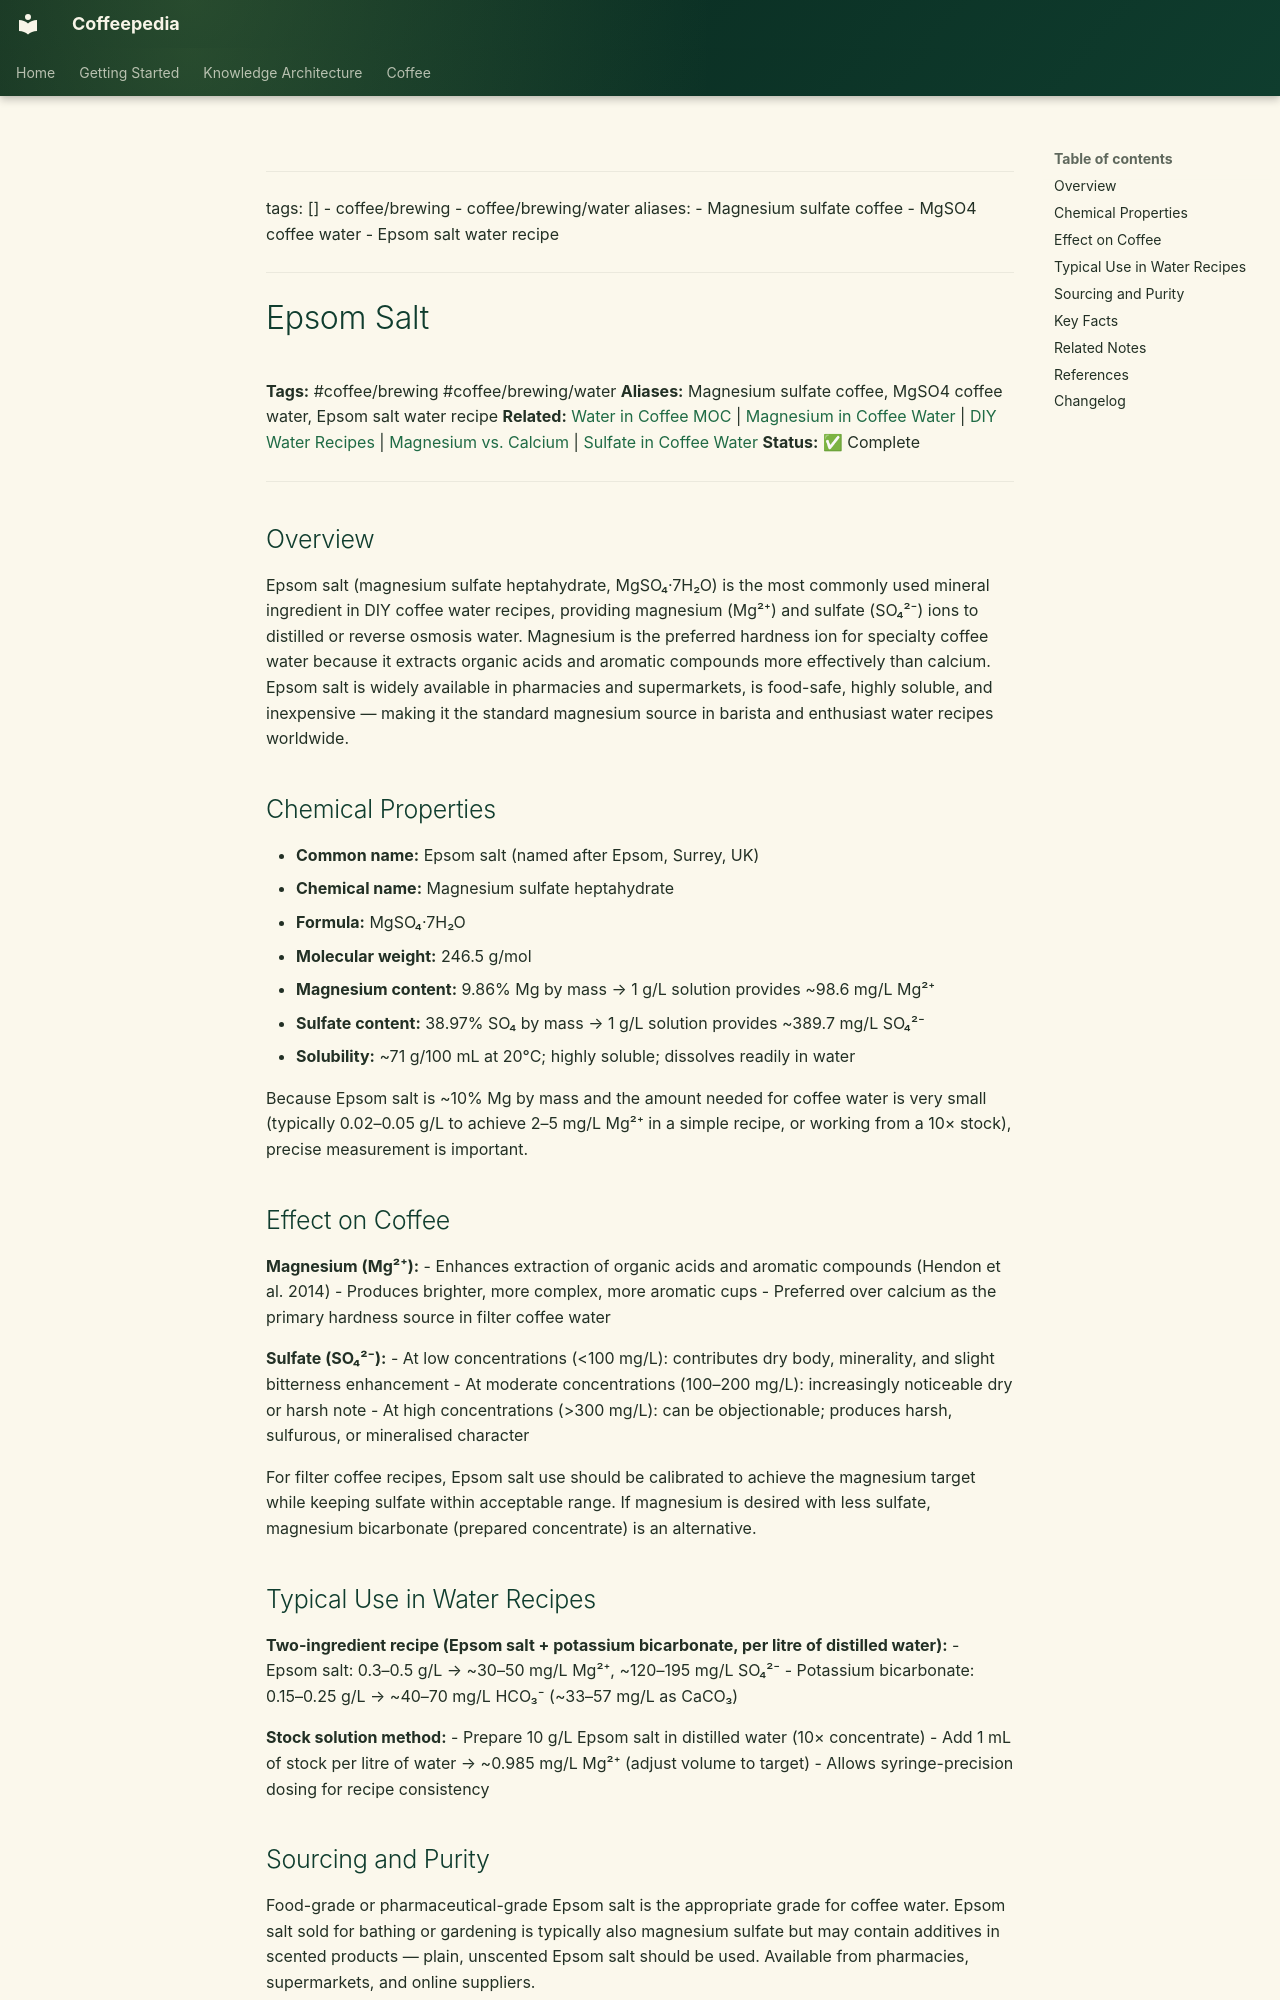

repository: Vauldt/all-about-coffee · page: coffee/coffee-brewing/epsom-salt/index.html · generator: mkdocs

---
tags: []
  - coffee/brewing
  - coffee/brewing/water
aliases:
  - Magnesium sulfate coffee
  - MgSO4 coffee water
  - Epsom salt water recipe
---

# Epsom Salt

**Tags:** #coffee/brewing #coffee/brewing/water
**Aliases:** Magnesium sulfate coffee, MgSO4 coffee water, Epsom salt water recipe
**Related:** [Water in Coffee MOC](../maps-of-content/water-in-coffee-moc.md) | [Magnesium in Coffee Water](magnesium-in-coffee-water.md) | [DIY Water Recipes](diy-water-recipes.md) | [Magnesium vs. Calcium](magnesium-vs-calcium.md) | [Sulfate in Coffee Water](sulfate-in-coffee-water.md)
**Status:** ✅ Complete

---

## Overview

Epsom salt (magnesium sulfate heptahydrate, MgSO₄·7H₂O) is the most commonly used mineral ingredient in DIY coffee water recipes, providing magnesium (Mg²⁺) and sulfate (SO₄²⁻) ions to distilled or reverse osmosis water. Magnesium is the preferred hardness ion for specialty coffee water because it extracts organic acids and aromatic compounds more effectively than calcium. Epsom salt is widely available in pharmacies and supermarkets, is food-safe, highly soluble, and inexpensive — making it the standard magnesium source in barista and enthusiast water recipes worldwide.

## Chemical Properties

- **Common name:** Epsom salt (named after Epsom, Surrey, UK)
- **Chemical name:** Magnesium sulfate heptahydrate
- **Formula:** MgSO₄·7H₂O
- **Molecular weight:** 246.5 g/mol
- **Magnesium content:** 9.86% Mg by mass → 1 g/L solution provides ~98.6 mg/L Mg²⁺
- **Sulfate content:** 38.97% SO₄ by mass → 1 g/L solution provides ~389.7 mg/L SO₄²⁻
- **Solubility:** ~71 g/100 mL at 20°C; highly soluble; dissolves readily in water

Because Epsom salt is ~10% Mg by mass and the amount needed for coffee water is very small (typically 0.02–0.05 g/L to achieve 2–5 mg/L Mg²⁺ in a simple recipe, or working from a 10× stock), precise measurement is important.

## Effect on Coffee

**Magnesium (Mg²⁺):**
- Enhances extraction of organic acids and aromatic compounds (Hendon et al. 2014)
- Produces brighter, more complex, more aromatic cups
- Preferred over calcium as the primary hardness source in filter coffee water

**Sulfate (SO₄²⁻):**
- At low concentrations (<100 mg/L): contributes dry body, minerality, and slight bitterness enhancement
- At moderate concentrations (100–200 mg/L): increasingly noticeable dry or harsh note
- At high concentrations (>300 mg/L): can be objectionable; produces harsh, sulfurous, or mineralised character

For filter coffee recipes, Epsom salt use should be calibrated to achieve the magnesium target while keeping sulfate within acceptable range. If magnesium is desired with less sulfate, magnesium bicarbonate (prepared concentrate) is an alternative.
